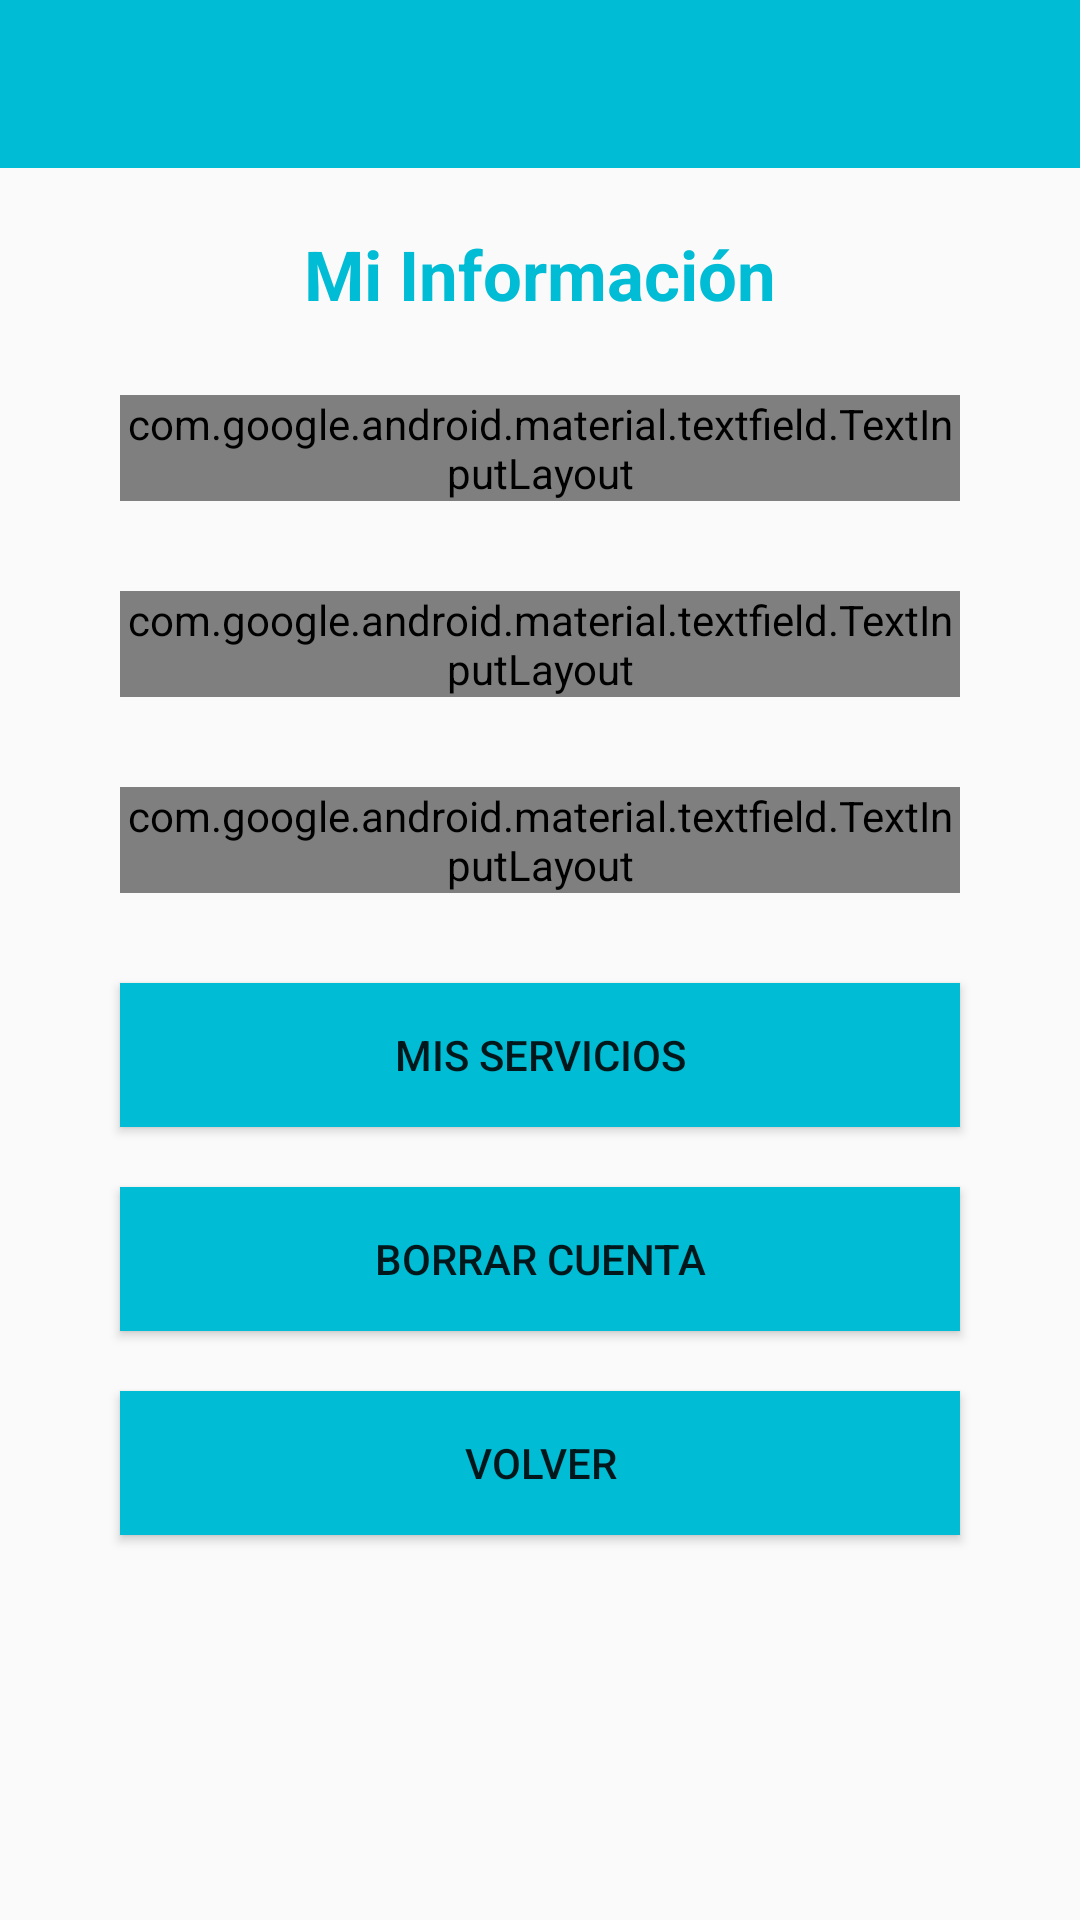

Produce the Android XML layout that renders to this screen, including the resource entries it uses.
<!-- AndroidManifest.xml: application theme AppTheme -->
<!-- res/layout/activity_mi_cuenta.xml -->
<?xml version="1.0" encoding="utf-8"?>
<androidx.coordinatorlayout.widget.CoordinatorLayout xmlns:android="http://schemas.android.com/apk/res/android"
    xmlns:app="http://schemas.android.com/apk/res-auto"
    xmlns:tools="http://schemas.android.com/tools"
    android:layout_width="match_parent"
    android:layout_height="match_parent"
    tools:context=".MiCuentaActivity">


    <LinearLayout
        android:layout_width="match_parent"
        android:layout_height="match_parent"
        android:orientation="vertical">

        <include layout="@layout/toolbar" />

        <TextView
            android:id="@+id/textView2"
            android:layout_width="match_parent"
            android:layout_height="wrap_content"
            android:layout_marginTop="20dp"
            android:layout_marginBottom="25dp"
            android:gravity="center"
            android:text="Mi Información"
            android:textColor="@color/colorPrimary"
            android:textSize="23sp"
            android:textStyle="bold" />

        <com.google.android.material.textfield.TextInputLayout
            style="@style/Widget.MaterialComponents.TextInputLayout.OutlinedBox"
            android:layout_width="280dp"
            android:layout_height="wrap_content"
            android:layout_gravity="center">

            <EditText
                android:id="@+id/editTextNombre"
                android:layout_width="match_parent"
                android:layout_height="wrap_content"
                android:clickable="false"
                android:editable="false"
                android:ems="10"
                android:focusable="false"
                android:hint="Nombre"
                android:inputType="textPersonName" />

        </com.google.android.material.textfield.TextInputLayout>

        <com.google.android.material.textfield.TextInputLayout
            style="@style/Widget.MaterialComponents.TextInputLayout.OutlinedBox"
            android:layout_width="280dp"
            android:layout_height="wrap_content"
            android:layout_gravity="center"
            android:layout_marginTop="30dp">

            <EditText
                android:id="@+id/idEditextPrimerApellido"
                android:layout_width="match_parent"
                android:layout_height="wrap_content"
                android:clickable="false"
                android:editable="false"
                android:ems="10"
                android:focusable="false"
                android:hint="Primer Apellido"
                android:inputType="textPersonName" />

        </com.google.android.material.textfield.TextInputLayout>

        <com.google.android.material.textfield.TextInputLayout
            style="@style/Widget.MaterialComponents.TextInputLayout.OutlinedBox"
            android:layout_width="280dp"
            android:layout_height="wrap_content"
            android:layout_gravity="center"
            android:layout_marginTop="30dp">

            <EditText
                android:id="@+id/idEditextSegundoApellido"
                android:layout_width="match_parent"
                android:layout_height="wrap_content"
                android:ems="10"
                android:hint="Segundo Apellido"
                android:inputType="textPersonName" />

        </com.google.android.material.textfield.TextInputLayout>

        <Button
            android:id="@+id/buttonVerMisServicios"
            android:layout_width="280dp"
            android:layout_height="wrap_content"
            android:layout_gravity="center"
            android:layout_marginTop="30dp"
            android:background="@color/colorPrimary"
            android:clickable="false"
            android:editable="false"
            android:focusable="false"
            android:text="Mis Servicios"
            android:textColor="@color/button_text_color" />

        <Button
            android:id="@+id/buttonDelete"
            android:layout_width="280dp"
            android:layout_height="wrap_content"
            android:layout_gravity="center"
            android:layout_marginTop="20dp"
            android:background="@color/colorPrimary"
            android:text="Borrar Cuenta"
            android:textColor="@color/button_text_color" />

        <Button
            android:id="@+id/buttonVolverMenu"
            android:layout_width="280dp"
            android:layout_height="wrap_content"
            android:layout_gravity="center"
            android:layout_marginTop="20dp"
            android:background="@color/colorPrimary"
            android:text="Volver"
            android:textColor="@color/button_text_color" />


    </LinearLayout>
</androidx.coordinatorlayout.widget.CoordinatorLayout>
<!-- res/layout/toolbar.xml (included above) -->
<?xml version="1.0" encoding="utf-8"?>
<androidx.appcompat.widget.Toolbar
    android:id="@+id/idToolbar"
    xmlns:android="http://schemas.android.com/apk/res/android"
    xmlns:app="http://schemas.android.com/apk/res-auto"
    android:layout_height="wrap_content"
    android:layout_width="match_parent"
    android:background="@color/colorPrimary"
    android:orientation="vertical">

</androidx.appcompat.widget.Toolbar>
<!-- resources referenced by this layout -->
<resources>
  <color name="colorPrimary">#00BCD4</color>
  <style name="AppTheme" parent="Theme.AppCompat.Light.NoActionBar">
          
          <item name="colorPrimary">@color/colorPrimary</item>
          <item name="colorPrimaryDark">@color/colorPrimaryDark</item>
          <item name="colorAccent">@color/colorAccent</item>
      </style>
  <color name="colorPrimaryDark">#0097A7</color>
  <color name="colorAccent">#00BCD4</color>
</resources>
